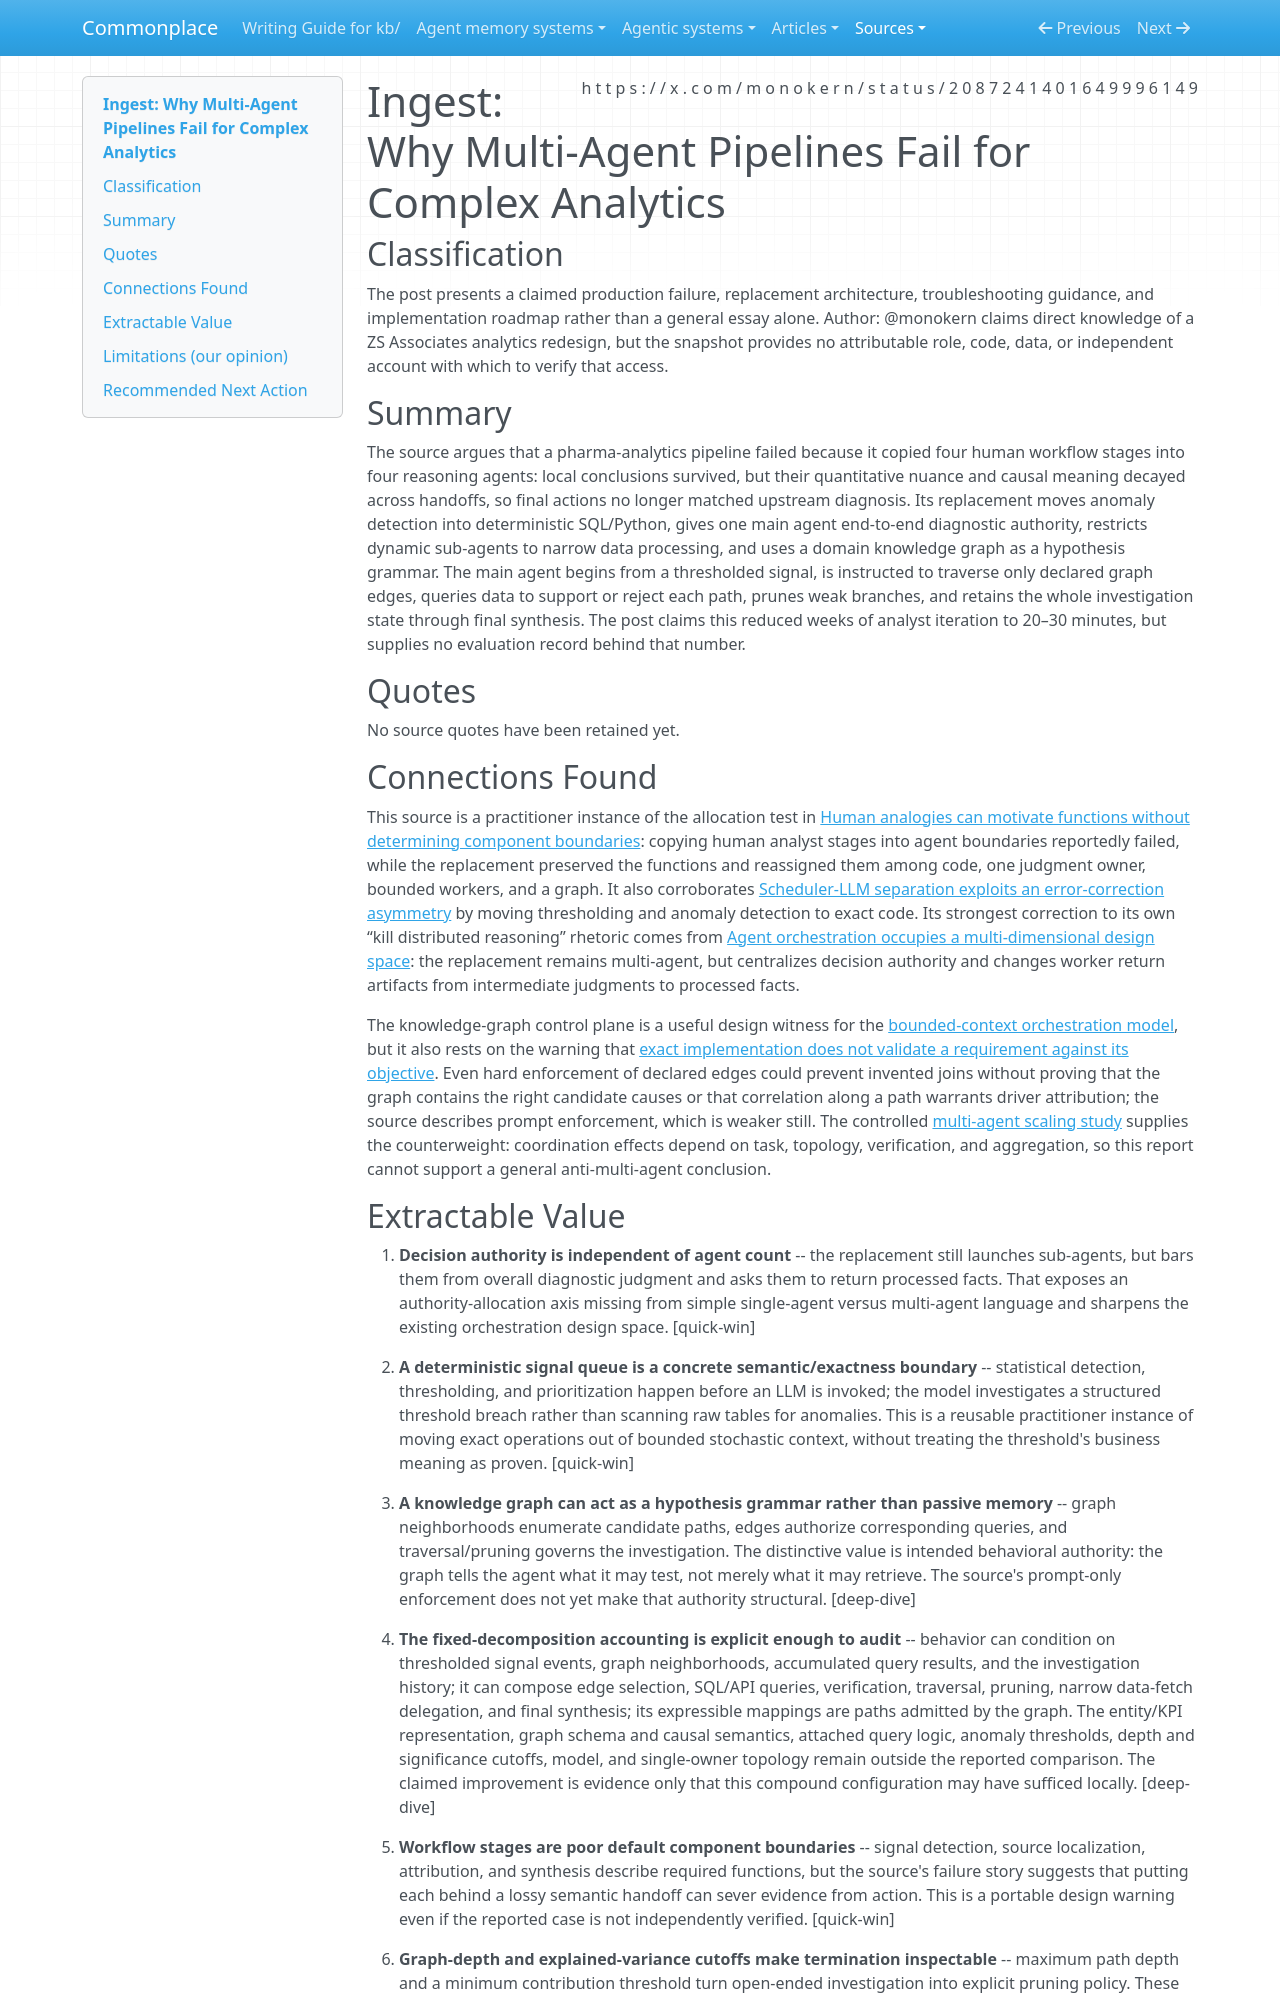

repository: zby/commonplace · page: sources/multi-agent-analytics-control-plane-2087241401649996149.ingest/index.html · generator: mkdocs

---
description: "A practitioner redesign centralizes diagnostic authority while retaining fact-returning sub-agents, deterministic anomaly detection, and graph-bounded hypothesis traversal"
source: https://x.com/monokern/status/2087241401649996149
captured: "2026-08-12T11:04:23.078339+00:00"
capture: xdk
genre: practitioner-report
snapshot_sha256: 2ebea116604c881c490c6c6ae4a91ac45bce346ef24e26752058c5262b115e9c
status_id: 2087241401649996149
conversation_id: 2087241401649996149
post_count: 1
ingested: "2026-08-12"
type: types/ingest-report.md
domains: [agent-orchestration, context-engineering, analytical-systems, knowledge-graphs]
---

# Ingest: Why Multi-Agent Pipelines Fail for Complex Analytics

## Classification

The post presents a claimed production failure, replacement architecture, troubleshooting guidance, and implementation roadmap rather than a general essay alone.
Author: @monokern claims direct knowledge of a ZS Associates analytics redesign, but the snapshot provides no attributable role, code, data, or independent account with which to verify that access.

## Summary

The source argues that a pharma-analytics pipeline failed because it copied four human workflow stages into four reasoning agents: local conclusions survived, but their quantitative nuance and causal meaning decayed across handoffs, so final actions no longer matched upstream diagnosis. Its replacement moves anomaly detection into deterministic SQL/Python, gives one main agent end-to-end diagnostic authority, restricts dynamic sub-agents to narrow data processing, and uses a domain knowledge graph as a hypothesis grammar. The main agent begins from a thresholded signal, is instructed to traverse only declared graph edges, queries data to support or reject each path, prunes weak branches, and retains the whole investigation state through final synthesis. The post claims this reduced weeks of analyst iteration to 20–30 minutes, but supplies no evaluation record behind that number.

## Quotes

No source quotes have been retained yet.

## Connections Found

This source is a practitioner instance of the allocation test in [Human analogies can motivate functions without determining component boundaries](../theory/human-analogies-suggest-functions-not-component-boundaries.md): copying human analyst stages into agent boundaries reportedly failed, while the replacement preserved the functions and reassigned them among code, one judgment owner, bounded workers, and a graph. It also corroborates [Scheduler-LLM separation exploits an error-correction asymmetry](../theory/scheduler-llm-separation-exploits-an-error-correction-asymmetry.md) by moving thresholding and anomaly detection to exact code. Its strongest correction to its own “kill distributed reasoning” rhetoric comes from [Agent orchestration occupies a multi-dimensional design space](../theory/agent-orchestration-occupies-a-multi-dimensional-design-space.md): the replacement remains multi-agent, but centralizes decision authority and changes worker return artifacts from intermediate judgments to processed facts.

The knowledge-graph control plane is a useful design witness for the [bounded-context orchestration model](../theory/bounded-context-orchestration-model.md), but it also rests on the warning that [exact implementation does not validate a requirement against its objective](../theory/exact-implementation-does-not-validate-a-requirement.md). Even hard enforcement of declared edges could prevent invented joins without proving that the graph contains the right candidate causes or that correlation along a path warrants driver attribution; the source describes prompt enforcement, which is weaker still. The controlled [multi-agent scaling study](towards-a-science-of-scaling-agent-systems.ingest.md) supplies the counterweight: coordination effects depend on task, topology, verification, and aggregation, so this report cannot support a general anti-multi-agent conclusion.
